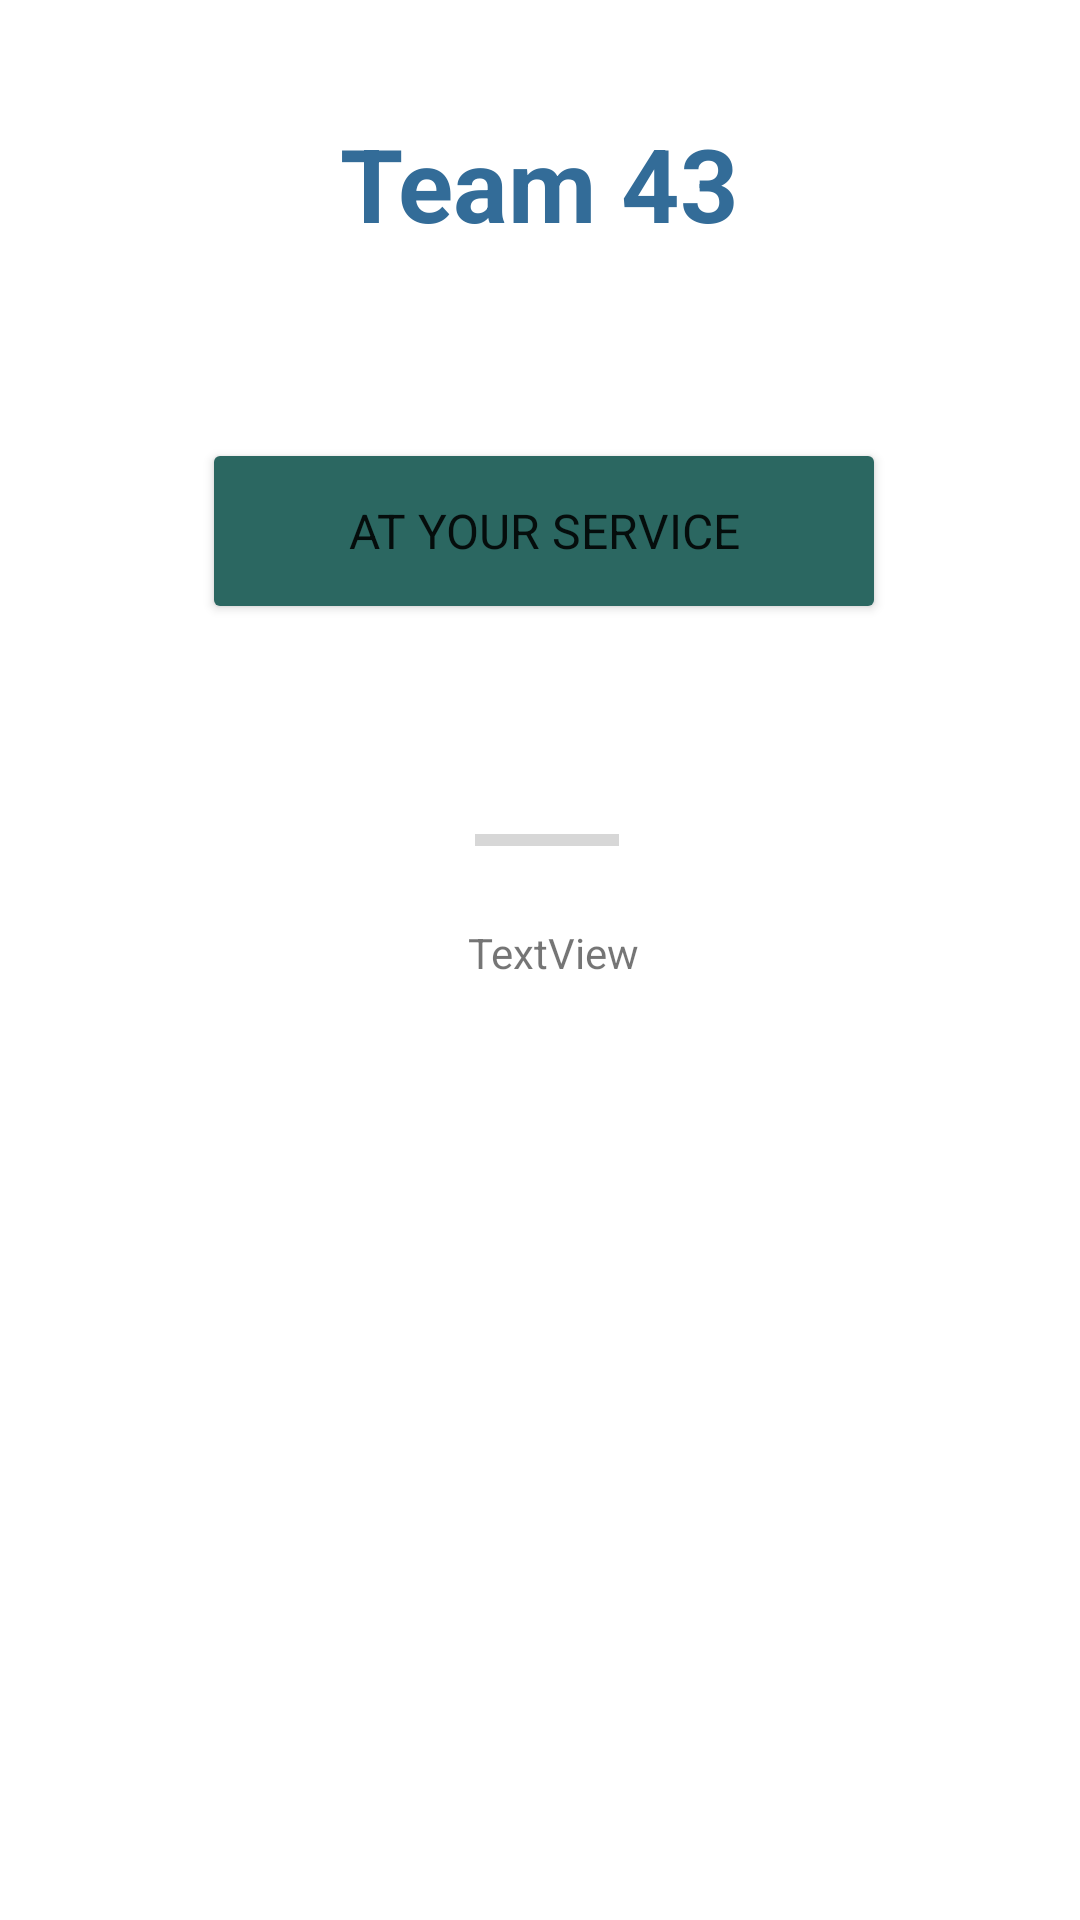

Write the Android layout XML for this screen, with the resource values it uses.
<!-- AndroidManifest.xml: application theme Theme.Team43 -->
<!-- res/layout/activity_main.xml -->
<?xml version="1.0" encoding="utf-8"?>
<androidx.constraintlayout.widget.ConstraintLayout xmlns:android="http://schemas.android.com/apk/res/android"
    xmlns:app="http://schemas.android.com/apk/res-auto"
    xmlns:tools="http://schemas.android.com/tools"
    android:layout_width="match_parent"
    android:layout_height="match_parent"
    tools:context=".MainActivity">

    <TextView
        android:id="@+id/title"
        android:layout_width="242dp"
        android:layout_height="41dp"
        android:text="Team 43"
        android:textAlignment="center"
        android:textColor="#336C98"
        android:textSize="34sp"
        android:textStyle="bold"
        android:typeface="sans"
        app:layout_constraintBottom_toTopOf="@+id/btnYourService"
        app:layout_constraintEnd_toEndOf="parent"
        app:layout_constraintHorizontal_bias="0.497"
        app:layout_constraintStart_toStartOf="parent"
        app:layout_constraintTop_toTopOf="@+id/guideline"
        app:layout_constraintVertical_bias="0.086" />

    <Button
        android:id="@+id/btnYourService"
        android:layout_width="228dp"
        android:layout_height="62dp"
        android:layout_marginBottom="488dp"
        android:backgroundTint="#2B6761"
        android:fontFamily="sans-serif"
        android:text="At Your Service"
        android:textSize="16sp"
        app:layout_constraintBottom_toTopOf="@+id/guideline2"
        app:layout_constraintEnd_toEndOf="parent"
        app:layout_constraintHorizontal_bias="0.51"
        app:layout_constraintStart_toStartOf="parent" />

    <androidx.constraintlayout.widget.Guideline
        android:id="@+id/guideline"
        android:layout_width="wrap_content"
        android:layout_height="wrap_content"
        android:orientation="horizontal"
        app:layout_constraintGuide_percent="0.05" />

    <androidx.constraintlayout.widget.Guideline
        android:id="@+id/guideline2"
        android:layout_width="wrap_content"
        android:layout_height="wrap_content"
        android:orientation="horizontal"
        app:layout_constraintGuide_begin="696dp" />

    <ProgressBar
        android:id="@+id/progressBar"
        style="?android:attr/progressBarStyleHorizontal"
        android:layout_width="wrap_content"
        android:layout_height="wrap_content"
        android:layout_marginTop="64dp"
        app:layout_constraintEnd_toEndOf="parent"
        app:layout_constraintHorizontal_bias="0.508"
        app:layout_constraintStart_toStartOf="parent"
        app:layout_constraintTop_toBottomOf="@+id/btnYourService" />

    <TextView
        android:id="@+id/progressText"
        android:layout_width="wrap_content"
        android:layout_height="wrap_content"
        android:layout_marginTop="20dp"
        android:text="TextView"
        app:layout_constraintEnd_toEndOf="parent"
        app:layout_constraintHorizontal_bias="0.515"
        app:layout_constraintStart_toStartOf="parent"
        app:layout_constraintTop_toBottomOf="@+id/progressBar" />

</androidx.constraintlayout.widget.ConstraintLayout>
<!-- resources referenced by this layout -->
<resources>
  <style name="Theme.Team43" parent="Theme.MaterialComponents.DayNight.DarkActionBar">
          
          <item name="colorPrimary">@color/purple_500</item>
          <item name="colorPrimaryVariant">@color/purple_700</item>
          <item name="colorOnPrimary">@color/white</item>
          
          <item name="colorSecondary">@color/teal_200</item>
          <item name="colorSecondaryVariant">@color/teal_700</item>
          <item name="colorOnSecondary">@color/black</item>
          
          <item name="android:statusBarColor">?attr/colorPrimaryVariant</item>
          
      </style>
  <color name="purple_500">#FF6200EE</color>
  <color name="purple_700">#FF3700B3</color>
  <color name="white">#FFFFFFFF</color>
  <color name="teal_200">#FF03DAC5</color>
  <color name="teal_700">#FF018786</color>
  <color name="black">#FF000000</color>
</resources>
